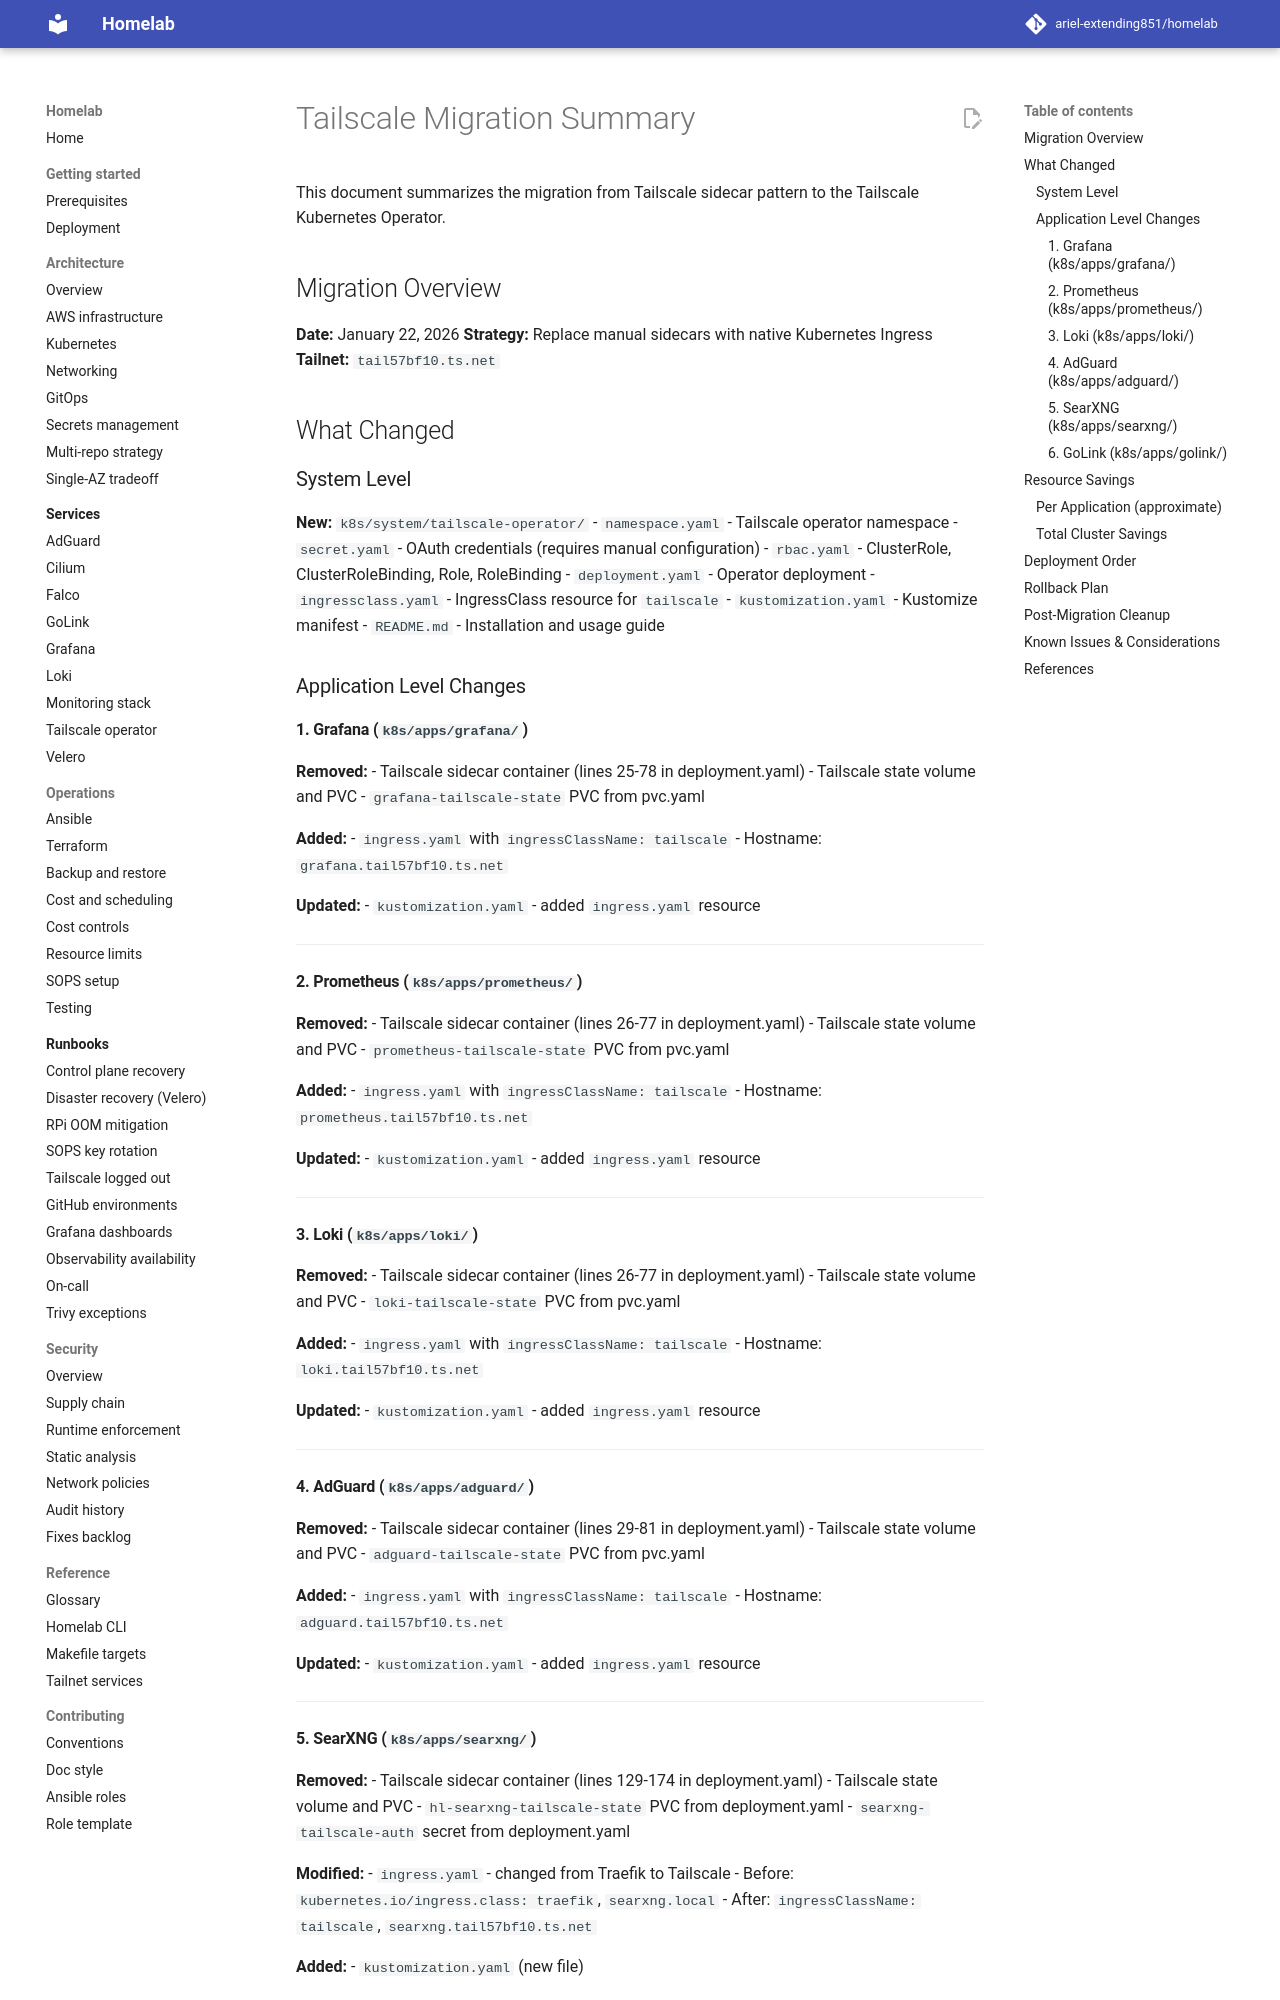

repository: ariel-extending851/homelab · page: archive/tailscale-sidecar-migration/index.html · generator: mkdocs

# Tailscale Migration Summary

This document summarizes the migration from Tailscale sidecar pattern to the Tailscale Kubernetes Operator.

## Migration Overview

**Date:** January 22, 2026
**Strategy:** Replace manual sidecars with native Kubernetes Ingress
**Tailnet:** `tail57bf10.ts.net`

## What Changed

### System Level

**New:** `k8s/system/tailscale-operator/`
- `namespace.yaml` - Tailscale operator namespace
- `secret.yaml` - OAuth credentials (requires manual configuration)
- `rbac.yaml` - ClusterRole, ClusterRoleBinding, Role, RoleBinding
- `deployment.yaml` - Operator deployment
- `ingressclass.yaml` - IngressClass resource for `tailscale`
- `kustomization.yaml` - Kustomize manifest
- `README.md` - Installation and usage guide

### Application Level Changes

#### 1. Grafana (`k8s/apps/grafana/`)
**Removed:**
- Tailscale sidecar container (lines 25-78 in deployment.yaml)
- Tailscale state volume and PVC
- `grafana-tailscale-state` PVC from pvc.yaml

**Added:**
- `ingress.yaml` with `ingressClassName: tailscale`
- Hostname: `grafana.tail57bf10.ts.net`

**Updated:**
- `kustomization.yaml` - added `ingress.yaml` resource

---

#### 2. Prometheus (`k8s/apps/prometheus/`)
**Removed:**
- Tailscale sidecar container (lines 26-77 in deployment.yaml)
- Tailscale state volume and PVC
- `prometheus-tailscale-state` PVC from pvc.yaml

**Added:**
- `ingress.yaml` with `ingressClassName: tailscale`
- Hostname: `prometheus.tail57bf10.ts.net`

**Updated:**
- `kustomization.yaml` - added `ingress.yaml` resource

---

#### 3. Loki (`k8s/apps/loki/`)
**Removed:**
- Tailscale sidecar container (lines 26-77 in deployment.yaml)
- Tailscale state volume and PVC
- `loki-tailscale-state` PVC from pvc.yaml

**Added:**
- `ingress.yaml` with `ingressClassName: tailscale`
- Hostname: `loki.tail57bf10.ts.net`

**Updated:**
- `kustomization.yaml` - added `ingress.yaml` resource

---

#### 4. AdGuard (`k8s/apps/adguard/`)
**Removed:**
- Tailscale sidecar container (lines 29-81 in deployment.yaml)
- Tailscale state volume and PVC
- `adguard-tailscale-state` PVC from pvc.yaml

**Added:**
- `ingress.yaml` with `ingressClassName: tailscale`
- Hostname: `adguard.tail57bf10.ts.net`

**Updated:**
- `kustomization.yaml` - added `ingress.yaml` resource

---

#### 5. SearXNG (`k8s/apps/searxng/`)
**Removed:**
- Tailscale sidecar container (lines 129-174 in deployment.yaml)
- Tailscale state volume and PVC
- `hl-searxng-tailscale-state` PVC from deployment.yaml
- `searxng-tailscale-auth` secret from deployment.yaml

**Modified:**
- `ingress.yaml` - changed from Traefik to Tailscale
  - Before: `kubernetes.io/ingress.class: traefik`, `searxng.local`
  - After: `ingressClassName: tailscale`, `searxng.tail57bf10.ts.net`

**Added:**
- `kustomization.yaml` (new file)

---
